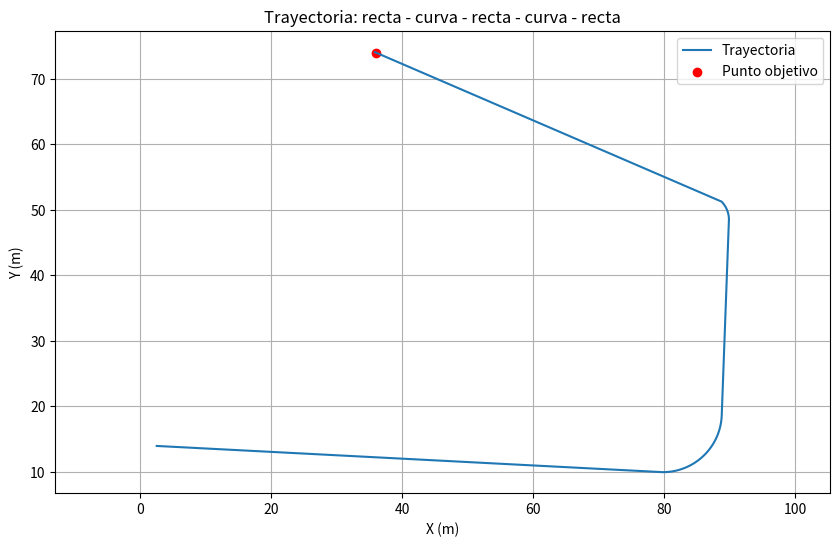
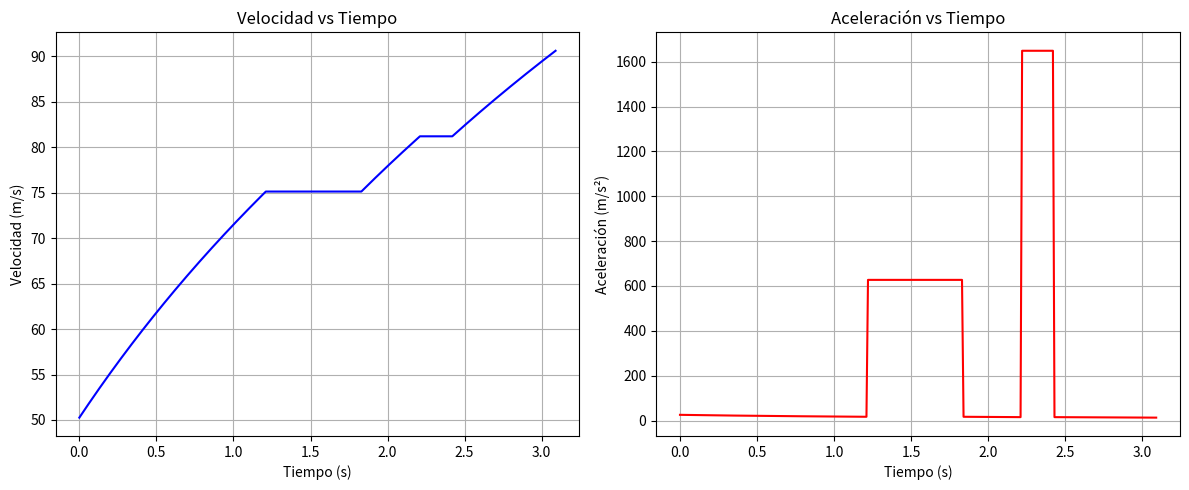

Generate these figures, in order, with matplotlib:
import numpy as np
import matplotlib.pyplot as plt

# Constantes físicas
g = 9.81
g_max = 6 * g
M = 800  # masa (kg)
dt = 0.01  # paso temporal (s)
F_max = g_max * M

# --- RECTAS con modelo más realista ---
def tramo_recto(t, estado, F):
    x, y, v, theta = estado

    # Aplicación más realista de fuerza: disminuye con la velocidad
    # Por ejemplo: F = F_max * exp(-v/v_ref)
    v_ref = 60  # velocidad de referencia para caída exponencial
    F_real = F * np.exp(-v / v_ref)

    # Limitar fuerza dentro del rango físico
    F_real = np.clip(F_real, -F_max, F_max)

    a = F_real / M
    dx = v * np.cos(theta)
    dy = v * np.sin(theta)
    dv = a
    dtheta = 0
    return np.array([dx, dy, dv, dtheta])

# --- CURVAS ---
def tramo_curva(t, estado, radio, v_objetivo):
    x, y, v, theta = estado
    a_lat_max = g_max
    a_lat = v**2 / radio

    if a_lat > a_lat_max:
        v = np.sqrt(a_lat_max * radio)
        a_lat = a_lat_max

    omega = v / radio
    dx = v * np.cos(theta)
    dy = v * np.sin(theta)
    dv = 0
    dtheta = omega
    return np.array([dx, dy, dv, dtheta])

# --- Runge-Kutta 4 ---
def rk4(f, t, estado, h, *args):
    k1 = f(t, estado, *args)
    k2 = f(t + h/2, estado + h*k1/2, *args)
    k3 = f(t + h/2, estado + h*k2/2, *args)
    k4 = f(t + h, estado + h*k3, *args)
    return estado + (h/6)*(k1 + 2*k2 + 2*k3 + k4)

# --- Simulación de tramos rectos ---
def simular_tramo_recto(estado_inicial, distancia_objetivo, F, dt, t_inicial):
    estado = estado_inicial.copy()
    x_inicio, y_inicio = estado[0], estado[1]
    xs, ys, velocidades, aceleraciones, tiempos = [], [], [], [], []
    distancia_recorrida = 0.0
    t = t_inicial

    while distancia_recorrida < distancia_objetivo:
        estado = rk4(tramo_recto, t, estado, dt, F)
        xs.append(estado[0])
        ys.append(estado[1])
        velocidades.append(estado[2])
        aceleraciones.append((F * np.exp(-estado[2]/60)) / M)
        tiempos.append(t)
        distancia_recorrida = np.sqrt((estado[0]-x_inicio)**2 + (estado[1]-y_inicio)**2)
        t += dt

    return estado, xs, ys, velocidades, aceleraciones, tiempos, t

# --- Simulación de curvas ---
def simular_tramo_curva(estado_inicial, radio, angulo_objetivo, dt, t_inicial):
    estado = estado_inicial.copy()
    theta_inicio = estado[3]
    xs, ys, velocidades, aceleraciones, tiempos = [], [], [], [], []
    angulo_girado = 0.0
    t = t_inicial

    while angulo_girado < angulo_objetivo:
        estado = rk4(tramo_curva, t, estado, dt, radio, estado[2])
        xs.append(estado[0])
        ys.append(estado[1])
        velocidades.append(estado[2])
        aceleraciones.append((estado[2]**2) / radio)
        tiempos.append(t)
        angulo_girado = abs(estado[3] - theta_inicio)
        t += dt

    return estado, xs, ys, velocidades, aceleraciones, tiempos, t

# Coordenadas de cada tramo
x_ini, y_ini = 2, 14
x_fin, y_fin = 79, 10
x_ini2, y_ini2 = 88, 19
x_fin2, y_fin2 = 90, 48
x_ini3, y_ini3 = 89, 51
x_fin3, y_fin3 = 36, 74  # PUNTO OBJETIVO

# Cálculos
dx = x_fin - x_ini
dy = y_fin - y_ini
dx2 = x_fin2 - x_ini2
dy2 = y_fin2 - y_ini2
theta_1 = np.arctan2(dy, dx)
dist_1 = np.sqrt(dx**2 + dy**2)
dist_2 = np.sqrt(dx2**2 + dy2**2)

distancias_rectas = [dist_1, dist_2]  # la última se calcula dinámica
curvas = [(9,  np.pi/2), (4, np.pi/4)]
estado = np.array([x_ini, y_ini, 50.0, theta_1])

# Acumuladores
xs_total, ys_total, vel_total, acc_total, tiempos_total = [], [], [], [], []
t_actual = 0.0

# 1) Recta 1
estado, xs, ys, vs, accs, ts, t_actual = simular_tramo_recto(estado, dist_1, F_max, dt, t_actual)
xs_total += xs; ys_total += ys; vel_total += vs; acc_total += accs; tiempos_total += ts

# 2) Curva 1
estado, xs, ys, vs, accs, ts, t_actual = simular_tramo_curva(estado, *curvas[0], dt, t_actual)
xs_total += xs; ys_total += ys; vel_total += vs; acc_total += accs; tiempos_total += ts

# 3) Recta 2
estado, xs, ys, vs, accs, ts, t_actual = simular_tramo_recto(estado, dist_2, F_max, dt, t_actual)
xs_total += xs; ys_total += ys; vel_total += vs; acc_total += accs; tiempos_total += ts

# 4) Curva 2
estado, xs, ys, vs, accs, ts, t_actual = simular_tramo_curva(estado, *curvas[1], dt, t_actual)
xs_total += xs; ys_total += ys; vel_total += vs; acc_total += accs; tiempos_total += ts

# 5) Recta final ajustada al objetivo
objetivo = np.array([x_fin3, y_fin3])
estado[3] = np.arctan2(objetivo[1] - estado[1], objetivo[0] - estado[0])
distancia_final = np.linalg.norm(objetivo - estado[:2])
estado, xs, ys, vs, accs, ts, t_actual = simular_tramo_recto(estado, distancia_final, F_max, dt, t_actual)
xs_total += xs; ys_total += ys; vel_total += vs; acc_total += accs; tiempos_total += ts

t_actual, estado[:2]  # Mostrar tiempo total y punto final alcanzado
print(f"Tiempo total: {t_actual:.2f} s, Punto final alcanzado: ({estado[0]:.2f}, {estado[1]:.2f})")
# Resultados
plt.figure(figsize=(10,6))
plt.plot(xs_total, ys_total, label="Trayectoria")
plt.scatter([36], [74], color='red', label='Punto objetivo')
plt.axis('equal')
plt.grid(True)
plt.title("Trayectoria: recta - curva - recta - curva - recta")
plt.xlabel("X (m)")
plt.ylabel("Y (m)")
plt.legend()
plt.show()

plt.figure(figsize=(12, 5))
plt.subplot(1, 2, 1)
plt.plot(tiempos_total, vel_total, color='blue')
plt.title("Velocidad vs Tiempo")
plt.xlabel("Tiempo (s)")
plt.ylabel("Velocidad (m/s)")
plt.grid(True)

plt.subplot(1, 2, 2)
plt.plot(tiempos_total, acc_total, color='red')
plt.title("Aceleración vs Tiempo")
plt.xlabel("Tiempo (s)")
plt.ylabel("Aceleración (m/s²)")
plt.grid(True)
plt.tight_layout()
plt.show()

t_actual, estado[:2]  # Mostrar tiempo total y punto final alcanzado

